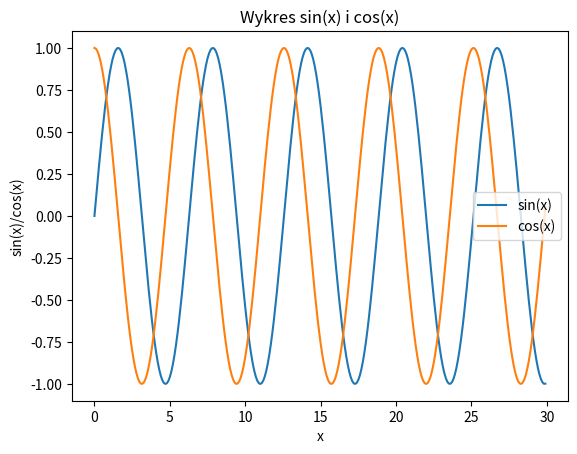

Reproduce this figure in Python.
import matplotlib.pyplot as plt
import numpy as np

x = np.arange(0, 30, 0.1)
s = np.sin(x)
c = np.cos(x)
plt.plot(x, s, label='sin(x)')
plt.plot(x,c,label='cos(x)')

# etykiety osi
plt.xlabel('x')
plt.ylabel('sin(x)/cos(x)')

# tytuł wykresu
plt.title("Wykres sin(x) i cos(x)")

# umieszczamy legendę na wykresie
plt.legend()

plt.show()